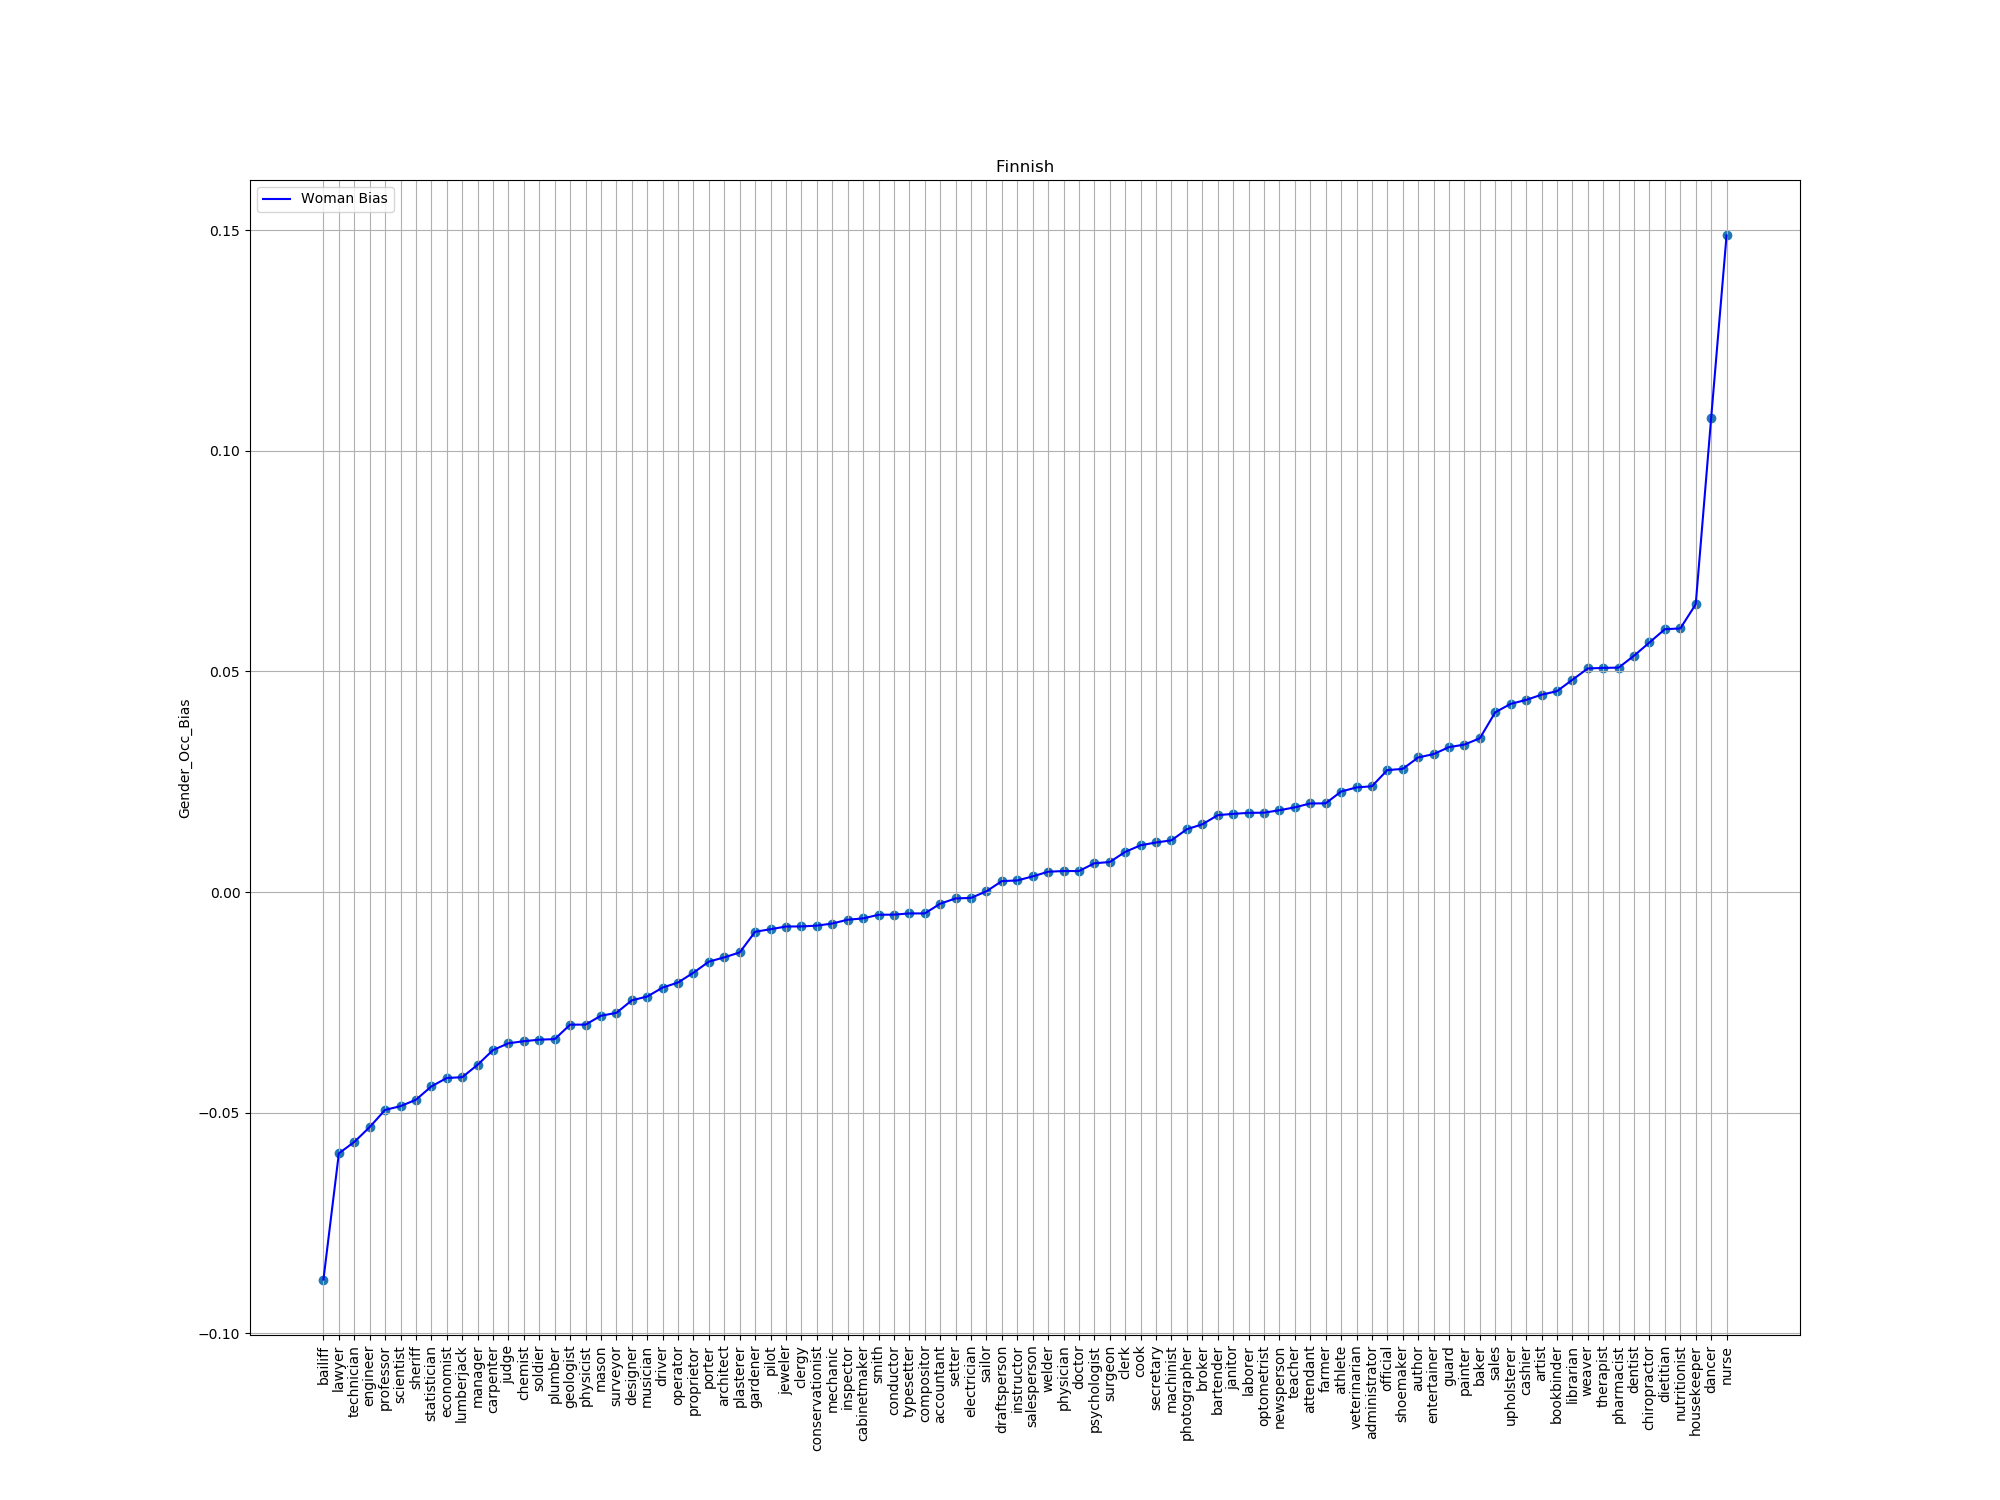

Source data for this figure (header and first rows):
index, trans, bias
26, bailiff, -0.08782
51, lawyer, -0.05923
49, technician, -0.05664
77, engineer, -0.05326
48, professor, -0.04938
74, scientist, -0.04852
71, sheriff, -0.04708
23, statistician, -0.04405
35, economist, -0.04214
64, lumberjack, -0.04197
22, manager, -0.03914
78, carpenter, -0.0358
69, judge, -0.03428
43, chemist, -0.0338
80, soldier, -0.03345
85, plumber, -0.03333
61, geologist, -0.03005
10, physicist, -0.03004
86, mason, -0.02803
9, surveyor, -0.02737
65, designer, -0.02454
59, musician, -0.02367
96, driver, -0.02165
6, operator, -0.0205
5, proprietor, -0.01827
41, porter, -0.01577
12, architect, -0.0148
68, plasterer, -0.01368
95, gardener, -0.008994
90, pilot, -0.008423
75, jeweler, -0.007808
82, clergy, -0.007789
3, conservationist, -0.00761
8, mechanic, -0.007131
44, inspector, -0.006266
37, cabinetmaker, -0.005972
21, smith, -0.005149
39, conductor, -0.005117
30, typesetter, -0.004841
76, compositor, -0.004841
81, accountant, -0.002638
62, setter, -0.001441
54, electrician, -0.00132
57, sailor, 0.0001767
88, draftsperson, 0.002477
66, instructor, 0.002633
50, salesperson, 0.003548
99, welder, 0.004612
0, physician, 0.004763
1, doctor, 0.004763
63, psychologist, 0.006522
73, surgeon, 0.006812
33, clerk, 0.009102
87, cook, 0.01061
45, secretary, 0.01123
11, machinist, 0.01173
13, photographer, 0.01425
29, broker, 0.01535
7, bartender, 0.01743
56, janitor, 0.01773
... 32 more rows
